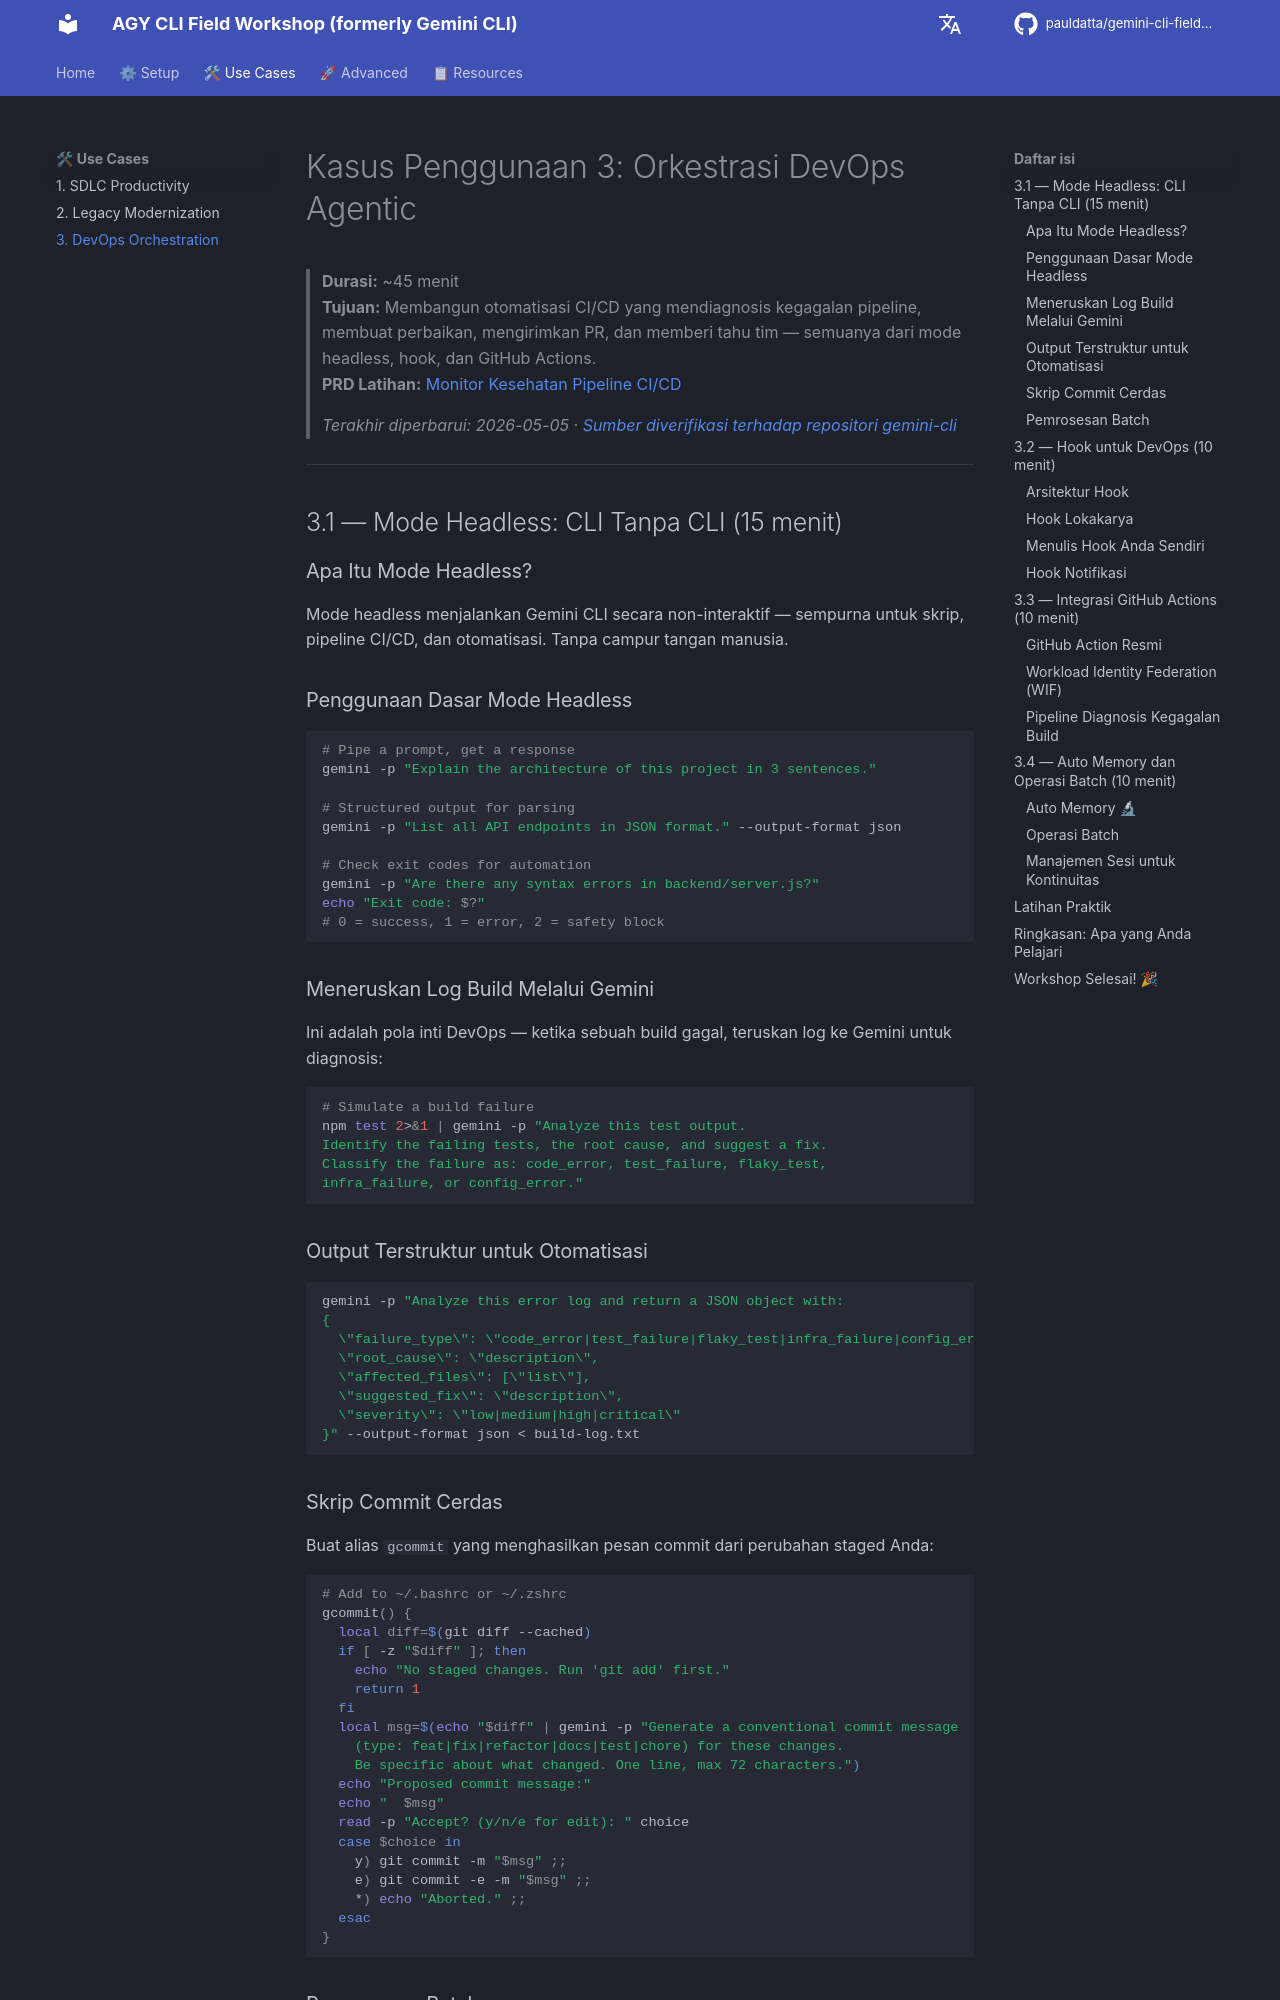

repository: pauldatta/gemini-cli-field-workshop · page: id/devops-orchestration/index.html · generator: mkdocs

# Kasus Penggunaan 3: Orkestrasi DevOps Agentic

> **Durasi:** ~45 menit  
> **Tujuan:** Membangun otomatisasi CI/CD yang mendiagnosis kegagalan pipeline, membuat perbaikan, mengirimkan PR, dan memberi tahu tim — semuanya dari mode headless, hook, dan GitHub Actions.  
> **PRD Latihan:** [Monitor Kesehatan Pipeline CI/CD](https://github.com/pauldatta/gemini-cli-field-workshop/blob/main/exercises/prd_cicd_monitor.md)
>
> *Terakhir diperbarui: 2026-05-05 · [Sumber diverifikasi terhadap repositori gemini-cli](https://github.com/google-gemini/gemini-cli)*

---
## 3.1 — Mode Headless: CLI Tanpa CLI (15 menit)

### Apa Itu Mode Headless?

Mode headless menjalankan Gemini CLI secara non-interaktif — sempurna untuk skrip, pipeline CI/CD, dan otomatisasi. Tanpa campur tangan manusia.

### Penggunaan Dasar Mode Headless

```bash
# Pipe a prompt, get a response
gemini -p "Explain the architecture of this project in 3 sentences."

# Structured output for parsing
gemini -p "List all API endpoints in JSON format." --output-format json

# Check exit codes for automation
gemini -p "Are there any syntax errors in backend/server.js?"
echo "Exit code: $?"
# 0 = success, 1 = error, 2 = safety block
```

### Meneruskan Log Build Melalui Gemini

Ini adalah pola inti DevOps — ketika sebuah build gagal, teruskan log ke Gemini untuk diagnosis:

```bash
# Simulate a build failure
npm test 2>&1 | gemini -p "Analyze this test output. 
Identify the failing tests, the root cause, and suggest a fix.
Classify the failure as: code_error, test_failure, flaky_test, 
infra_failure, or config_error."
```

### Output Terstruktur untuk Otomatisasi

```bash
gemini -p "Analyze this error log and return a JSON object with:
{
  \"failure_type\": \"code_error|test_failure|flaky_test|infra_failure|config_error\",
  \"root_cause\": \"description\",
  \"affected_files\": [\"list\"],
  \"suggested_fix\": \"description\",
  \"severity\": \"low|medium|high|critical\"
}" --output-format json < build-log.txt
```

### Skrip Commit Cerdas

Buat alias `gcommit` yang menghasilkan pesan commit dari perubahan staged Anda:

```bash
# Add to ~/.bashrc or ~/.zshrc
gcommit() {
  local diff=$(git diff --cached)
  if [ -z "$diff" ]; then
    echo "No staged changes. Run 'git add' first."
    return 1
  fi
  local msg=$(echo "$diff" | gemini -p "Generate a conventional commit message 
    (type: feat|fix|refactor|docs|test|chore) for these changes. 
    Be specific about what changed. One line, max 72 characters.")
  echo "Proposed commit message:"
  echo "  $msg"
  read -p "Accept? (y/n/e for edit): " choice
  case $choice in
    y) git commit -m "$msg" ;;
    e) git commit -e -m "$msg" ;;
    *) echo "Aborted." ;;
  esac
}
```
